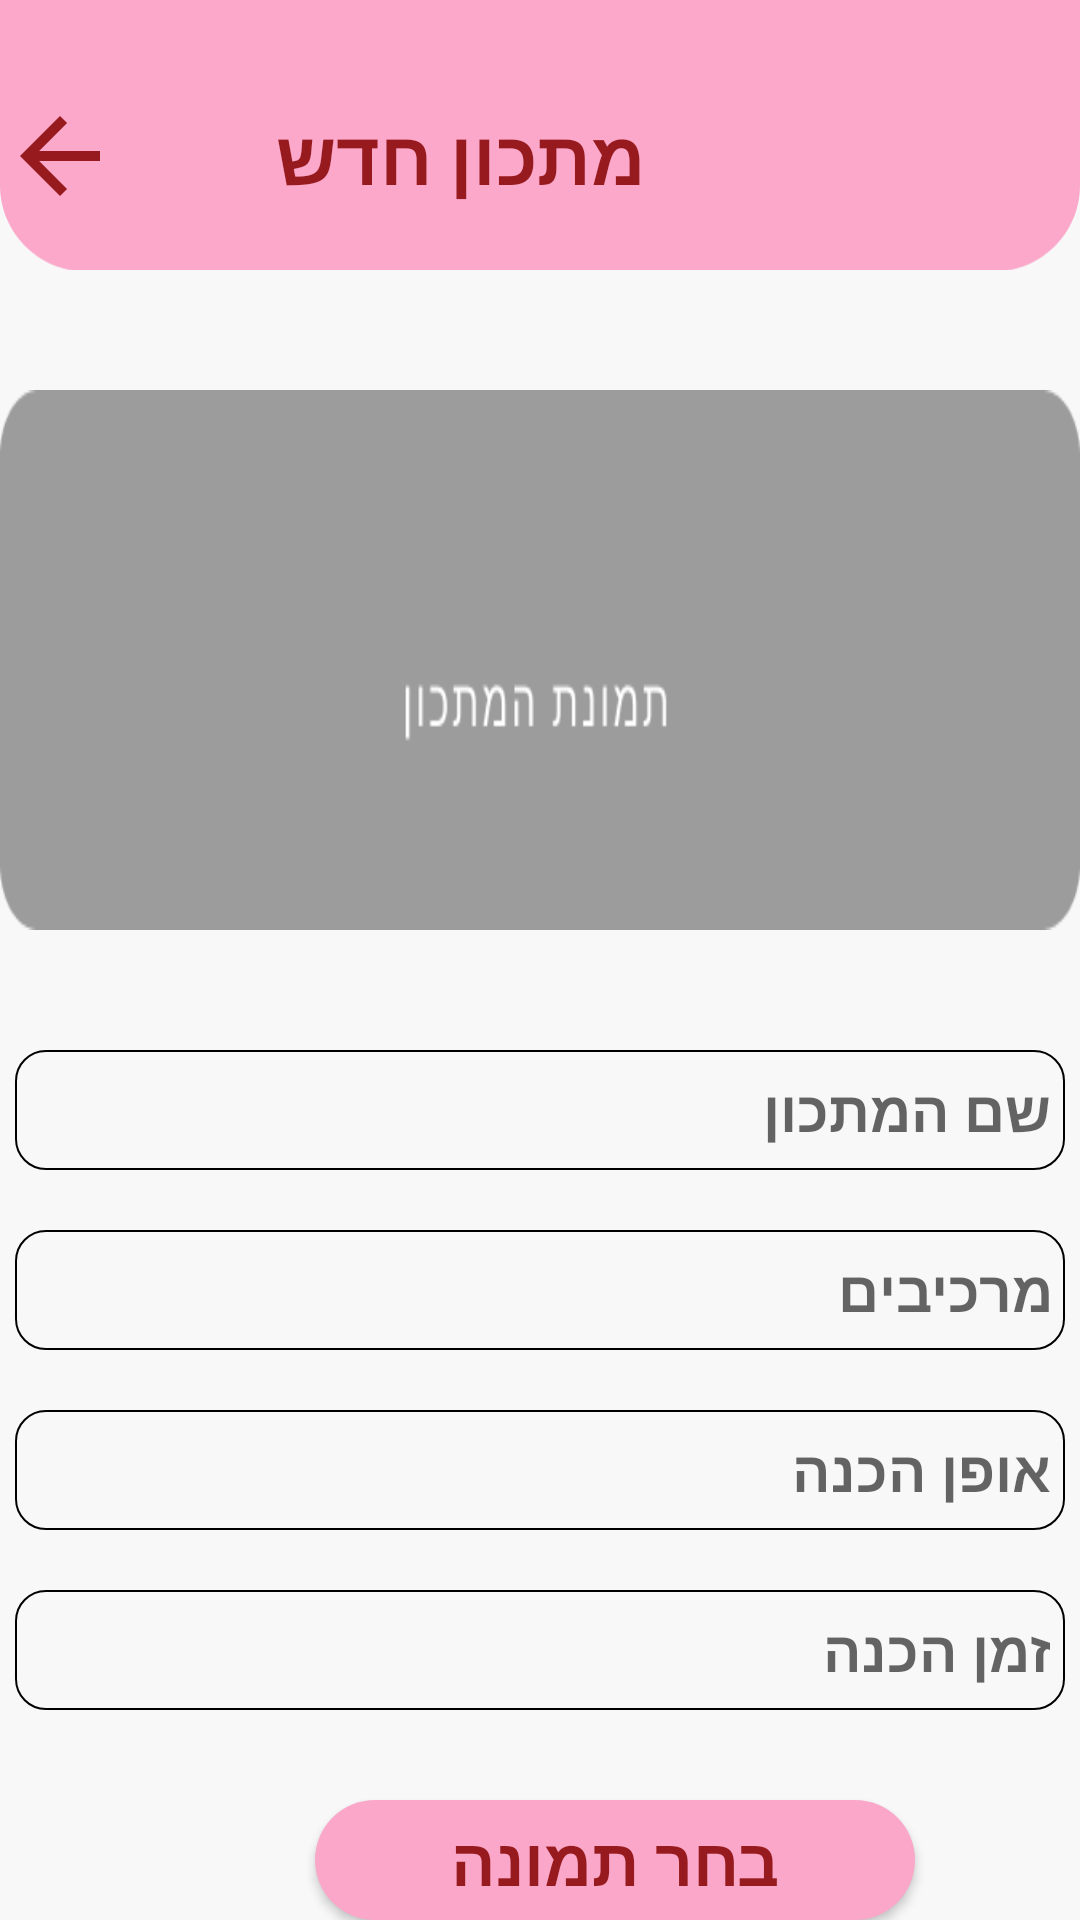

Write the Android layout XML for this screen, with the resource values it uses.
<!-- AndroidManifest.xml: application theme Theme.DigitalKitchen -->
<!-- res/layout/activity_upload_breakfast_recipe.xml -->
<?xml version="1.0" encoding="utf-8"?>
<RelativeLayout xmlns:android="http://schemas.android.com/apk/res/android"
    xmlns:app="http://schemas.android.com/apk/res-auto"
    xmlns:tools="http://schemas.android.com/tools"
    android:layout_width="match_parent"
    android:layout_height="match_parent"
    android:orientation="vertical"
    android:background="@color/white"
    tools:context="com.example.digitalkitchen.UploadUpdateRecipe.Upload_Breakfast_RecipeoadUpdateRecipe.Upload_Breakfast_Recipe">


    <ImageView
        android:layout_width="match_parent"
        android:layout_height="90dp"
        android:layout_weight="3"
        android:scaleType="centerCrop"
        android:src="@drawable/navbar_top"/>
    <TextView
        android:layout_width="match_parent"
        android:layout_height="wrap_content"
        android:text="מתכון חדש"
        android:textColor="@color/_______color"
        android:textSize="25dp"
        android:layout_marginRight="145dp"
        android:layout_marginTop="35dp"
        android:textStyle="bold"/>

    <ImageView
        android:id="@+id/btnBack"
        android:layout_width="40dp"
        android:layout_height="40dp"
        android:layout_marginTop="32dp"
        android:src="@drawable/ic_baseline_arrow_back_24_red"/>


    <ImageView
        android:id="@+id/iv_foodImage"
        android:layout_width="match_parent"
        android:layout_height="180dp"
        android:scaleType="fitXY"
        android:background="@drawable/shadow"
        android:layout_centerHorizontal="true"
        android:layout_marginTop="130dp"
        android:src="@drawable/upload_img5"/>


    <EditText
        android:id="@+id/text_recipe_name"
        android:layout_width="350dp"
        android:layout_height="40dp"
        android:layout_marginTop="350dp"
        android:hint=" שם המתכון"
        android:minHeight="48dp"
        android:layout_centerHorizontal="true"
        android:background="@drawable/rounded_edittext"
        android:textSize="19sp"
        android:textStyle="bold"
        android:textColor="@color/black"/>

    <EditText
        android:id="@+id/text_ingredients"
        android:layout_width="350dp"
        android:layout_height="40dp"
        android:layout_centerHorizontal="true"
        android:layout_marginTop="410dp"
        android:background="@drawable/rounded_edittext"
        android:hint=" מרכיבים"
        android:minHeight="48dp"
        android:textSize="19sp"
        android:textStyle="bold"
        android:textColor="@color/black"/>

    <EditText
        android:id="@+id/text_preparation"
        android:layout_width="350dp"
        android:layout_height="40dp"
        android:layout_marginTop="470dp"
        android:hint=" אופן הכנה"
        android:layout_centerHorizontal="true"
        android:background="@drawable/rounded_edittext"
        android:textSize="19sp"
        android:textStyle="bold"
        android:textColor="@color/black"/>

    <EditText
        android:id="@+id/text_time"
        android:layout_width="350dp"
        android:layout_height="40dp"
        android:layout_marginTop="530dp"
        android:layout_marginBottom="10dp"
        android:layout_centerHorizontal="true"
        android:hint=" זמן הכנה"
        android:background="@drawable/rounded_edittext"
        android:textSize="19sp"
        android:textStyle="bold"
        android:textColor="@color/black"/>

    <Button
        android:layout_width="200dp"
        android:layout_height="60dp"
        android:backgroundTint="@color/base_ek1_color"
        android:onClick="btnSelectImage"
        android:text="בחר תמונה"
        android:layout_marginLeft="105dp"
        android:layout_marginTop="600dp"
        android:gravity="center"
        android:textColor="@color/_______color"
        android:textSize="22sp"
        android:textStyle="bold"
        android:background="@drawable/button_design" />


    <Button
        android:layout_width="200dp"
        android:layout_height="60dp"
        android:layout_marginLeft="105dp"
        android:layout_marginTop="665dp"
        android:backgroundTint="@color/base_ek1_color"
        android:onClick="btnUploadRecipe"
        android:text="צור מתכון"
        android:gravity="center"
        android:textColor="@color/_______color"
        android:textSize="22sp"
        android:textStyle="bold"
        android:background="@drawable/button_design" />

    <ImageView
        android:layout_width="match_parent"
        android:layout_height="80dp"
        android:layout_weight="3"
        android:scaleType="centerCrop"
        android:layout_marginTop="760dp"
        android:src="@drawable/navbar_menu"/>

    <ImageView
        android:id="@+id/homeBtn"
        android:layout_width="50dp"
        android:layout_height="50dp"
        android:layout_weight="3"
        android:scaleType="centerCrop"
        android:layout_marginTop="775dp"
        android:layout_marginLeft="70dp"
        android:src="@drawable/category_img6"/>

    <ImageView
        android:id="@+id/profileBtn"
        android:layout_width="50dp"
        android:layout_height="50dp"
        android:layout_weight="3"
        android:scaleType="centerCrop"
        android:layout_marginTop="775dp"
        android:layout_marginLeft="275dp"
        android:src="@drawable/category_img7"/>

    <TextView
        android:layout_width="0dp"
        android:layout_height="0dp"
        android:id="@+id/category"
        android:text="breakfast"/>

</RelativeLayout>
<!-- resources referenced by this layout -->
<resources>
  <color name="_______color">#971B1E</color>
  <color name="base_ek1_color">#FAA7CA</color>
  <color name="black">#FF000000</color>
  <color name="white">#F8F8F8</color>
  <!-- drawable button_design (drawable) -->
  <?xml version="1.0" encoding="utf-8"?>
  <shape xmlns:android="http://schemas.android.com/apk/res/android">
  
  
      <gradient android:startColor="@color/base_ek1_color"
          android:centerColor="@color/base_ek1_color"
          android:endColor="@color/base_ek1_color"
          android:angle="225"/>
  
      <corners android:radius="100dp"/>
  
  </shape>
  <!-- drawable category_img6: png bitmap (drawable, 719 bytes) -->
  <!-- drawable category_img7: png bitmap (drawable, 827 bytes) -->
  <!-- drawable ic_baseline_arrow_back_24_red (drawable) -->
  <vector android:autoMirrored="true" android:height="24dp"
      android:tint="@color/_______color" android:viewportHeight="24"
      android:viewportWidth="24" android:width="24dp" xmlns:android="http://schemas.android.com/apk/res/android">
      <path android:fillColor="@android:color/white" android:pathData="M20,11H7.83l5.59,-5.59L12,4l-8,8 8,8 1.41,-1.41L7.83,13H20v-2z"/>
  </vector>
  <!-- drawable navbar_menu (drawable) -->
  <?xml version="1.0" encoding="utf-8"?>
  <vector xmlns:android="http://schemas.android.com/apk/res/android"
      android:width="375dp"
      android:height="113dp"
      android:viewportWidth="375"
      android:viewportHeight="113">
  
      <path
          android:fillColor="#FBA8CB"
          android:fillAlpha="0.630394"
          android:strokeAlpha="0.630394"
          android:strokeWidth="1"
          android:pathData="M14 51C14 48.2386 16.2386 46 19 46H356C358.761 46 361 48.2386 361 51V106H14V51Z" />
      <path
          android:fillColor="#FBA8CB"
          android:pathData="M0 58C0 55.2386 2.23858 53 5 53H370C372.761 53 375 55.2386 375 58V113H0V58Z" />
  </vector>
  <!-- drawable navbar_top (drawable) -->
  <?xml version="1.0" encoding="utf-8"?>
  <vector xmlns:android="http://schemas.android.com/apk/res/android"
      android:width="375dp"
      android:height="95dp"
      android:viewportWidth="375"
      android:viewportHeight="95">
  
      <path
          android:fillColor="#FBA8CB"
          android:pathData="M0 0H375V65C375 81.5685 361.569 95 345 95H30C13.4315 95 0 81.5685 0 65V0Z" />
  </vector>
  <!-- drawable rounded_edittext (drawable) -->
  <?xml version="1.0" encoding="utf-8"?>
  <shape xmlns:android="http://schemas.android.com/apk/res/android">
      <solid android:color="@color/white"/> 
      <corners android:radius="10dp"/> 
      <stroke
          android:width="0.5dp"
          android:color="@color/black"/>
  </shape>
  <!-- drawable upload_img5: png bitmap (drawable, 2654 bytes) -->
  <style name="Theme.DigitalKitchen" parent="Theme.AppCompat.Light.NoActionBar">
          
          <item name="colorPrimary">@color/purple_500</item>
          <item name="colorPrimaryVariant">@color/purple_700</item>
          <item name="colorOnPrimary">@color/white</item>
          
          <item name="colorSecondary">@color/teal_200</item>
          <item name="colorSecondaryVariant">@color/teal_700</item>
          <item name="colorOnSecondary">@color/black</item>
          
          <item name="android:statusBarColor">@color/black</item>
          
      </style>
  <color name="purple_500">#FF6200EE</color>
  <color name="purple_700">#FF3700B3</color>
  <color name="teal_200">#FF03DAC5</color>
  <color name="teal_700">#FF018786</color>
</resources>
